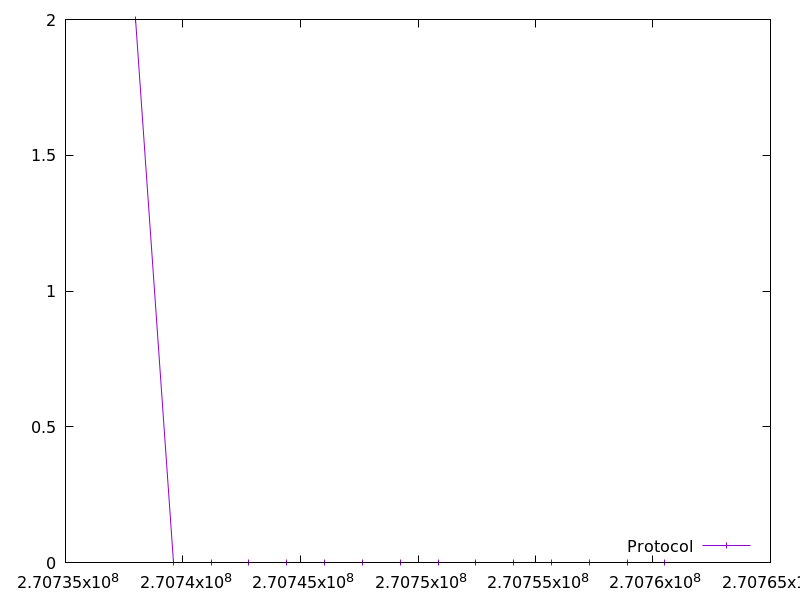

Values plotted in this chart, from the file beside it:
270737981.583481, 2.0
270739590, 0.0
270741200, 0.0
270742809, 0.0
270744418, 0.0
270746027, 0.0
270747637, 0.0
270749245, 0.0
270750854, 0.0
270752462, 0.0
270754070, 0.0
270755680, 0.0
270757289, 0.0
270758899, 0.0
270760509, 0.0
